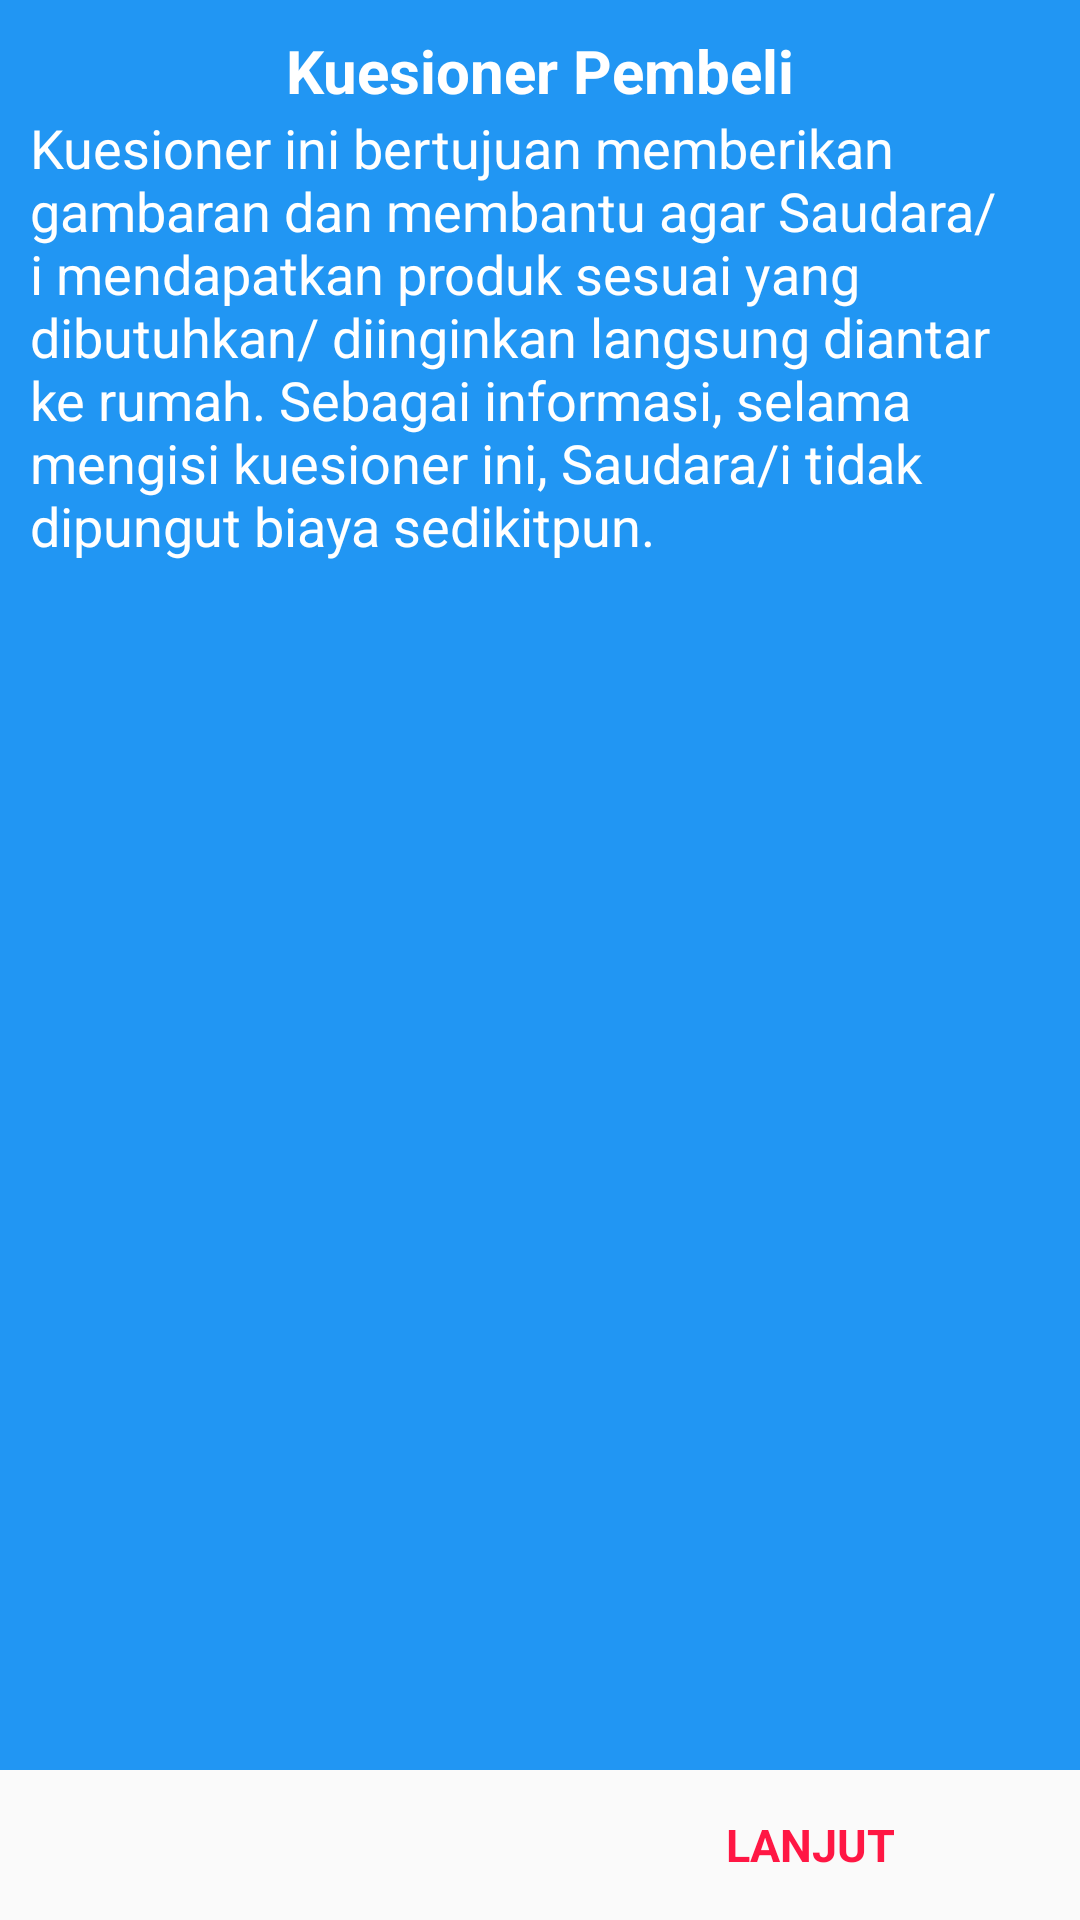

Android layout source for this screen:
<!-- AndroidManifest.xml: application theme AppTheme -->
<!-- res/layout/fragment_intro.xml -->
<FrameLayout xmlns:android="http://schemas.android.com/apk/res/android"
    xmlns:tools="http://schemas.android.com/tools"
    android:layout_width="match_parent"
    android:layout_height="match_parent">
    <LinearLayout
        android:layout_width="match_parent"
        android:orientation="vertical"
        android:layout_height="match_parent">

        <LinearLayout
            android:layout_width="match_parent"
            android:orientation="vertical"
            android:padding="10dp"
            android:background="#2196F3"
            android:layout_weight="1"
            android:layout_height="match_parent">

            <TextView
                android:layout_width="wrap_content"
                android:text="Kuesioner Pembeli"
                android:textStyle="bold"
                android:layout_gravity="center"
                android:textColor="#fff"
                android:textSize="20dp"
                android:layout_height="wrap_content" />
            <TextView
                android:layout_width="match_parent"
                android:layout_height="match_parent"
                android:textColor="#fff"
                android:textSize="18dp"
                android:text="@string/intro_pembeli" />
        </LinearLayout>
        <LinearLayout
            android:layout_width="match_parent"
            android:layout_weight="1"
            android:layout_height="100dp">

            <TextView
                android:background="?android:selectableItemBackground"
                android:layout_width="match_parent"
                android:layout_height="match_parent"
                android:layout_weight="1"
                android:gravity="center"
                android:text=""
                android:textColor="@color/colorAccent"
                android:textStyle="bold"
                android:textSize="15dp" />

            <TextView
                android:id="@+id/next"
                android:background="?android:selectableItemBackground"
                android:layout_width="match_parent"
                android:layout_height="match_parent"
                android:layout_weight="1"
                android:gravity="center"
                android:textStyle="bold"
                android:textColor="@color/colorAccent"
                android:text="LANJUT"
                android:textSize="15dp" />
        </LinearLayout>
    </LinearLayout>
</FrameLayout>
<!-- resources referenced by this layout -->
<resources>
  <color name="colorAccent">@color/merah</color>
  <string name="intro_pembeli">Kuesioner ini bertujuan memberikan gambaran dan membantu agar Saudara/i mendapatkan produk
  sesuai yang dibutuhkan/ diinginkan langsung diantar ke rumah.
  Sebagai informasi, selama mengisi kuesioner ini, Saudara/i tidak dipungut biaya sedikitpun.</string>
  <style name="AppTheme" parent="Base.Theme.AppCompat.Light">
          <item name="colorAccent">@color/colorAccent</item>
      </style>
  <color name="merah">#FF1744</color>
</resources>
